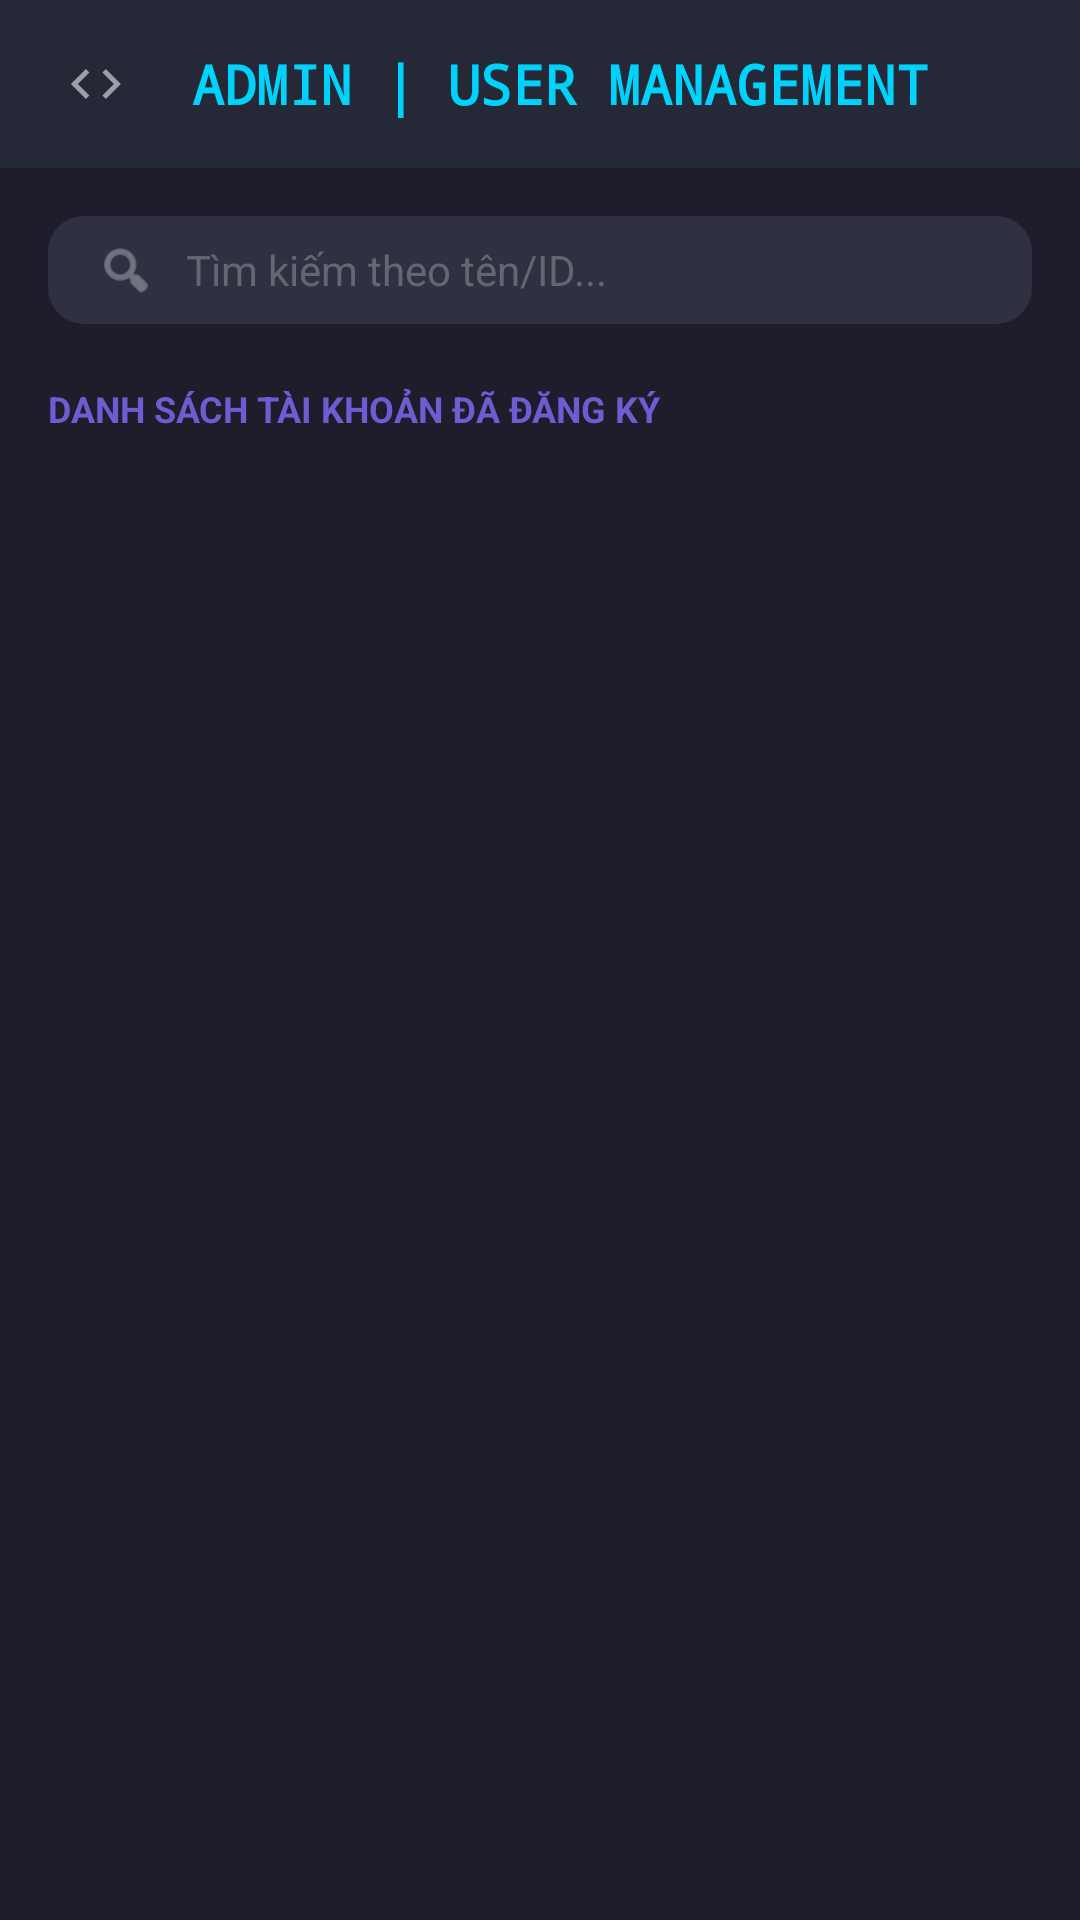

Write the Android layout XML for this screen, with the resource values it uses.
<!-- AndroidManifest.xml: application theme Theme.QuizzAppMB2 -->
<!-- res/layout/activity_manage_users.xml -->
<?xml version="1.0" encoding="utf-8"?>
<LinearLayout xmlns:android="http://schemas.android.com/apk/res/android"
    xmlns:app="http://schemas.android.com/apk/res-auto"
    android:layout_width="match_parent"
    android:layout_height="match_parent"
    android:orientation="vertical"
    android:background="#1F1D2B"
    android:fitsSystemWindows="true">

    <LinearLayout
        android:layout_width="match_parent"
        android:layout_height="wrap_content"
        android:orientation="horizontal"
        android:gravity="center_vertical"
        android:paddingHorizontal="16dp"
        android:paddingVertical="12dp"
        android:background="#252836"
        android:elevation="4dp">

        <ImageView
            android:id="@+id/btnBack"
            android:layout_width="32dp"
            android:layout_height="32dp"
            android:src="@drawable/ic_code"
            android:rotation="180"
            app:tint="#9E9EA7"
            android:padding="6dp"/>

        <TextView
            android:layout_width="wrap_content"
            android:layout_height="wrap_content"
            android:text="ADMIN | USER MANAGEMENT"
            android:textColor="#00D2FC"
            android:textSize="18sp"
            android:textStyle="bold"
            android:fontFamily="monospace"
            android:layout_marginStart="16dp"/>
    </LinearLayout>

    <LinearLayout
        android:layout_width="match_parent"
        android:layout_height="wrap_content"
        android:layout_marginHorizontal="16dp"
        android:layout_marginTop="16dp"
        android:background="@drawable/bg_search_dark"
        android:paddingHorizontal="16dp"
        android:paddingVertical="8dp"
        android:gravity="center_vertical">

        <ImageView
            android:layout_width="20dp"
            android:layout_height="20dp"
            android:src="@android:drawable/ic_menu_search"
            app:tint="#9E9EA7"
            android:layout_marginEnd="10dp"/>

        <EditText
            android:id="@+id/edtSearch"
            android:layout_width="match_parent"
            android:layout_height="wrap_content"
            android:background="@null"
            android:hint="Tìm kiếm theo tên/ID..."
            android:textColorHint="#666670"
            android:textColor="#FFFFFF"
            android:textSize="14sp"
            android:inputType="text"/>
    </LinearLayout>

    <TextView
        android:layout_width="match_parent"
        android:layout_height="wrap_content"
        android:text="DANH SÁCH TÀI KHOẢN ĐÃ ĐĂNG KÝ"
        android:textColor="#6C5DD3"
        android:textSize="12sp"
        android:textStyle="bold"
        android:paddingHorizontal="16dp"
        android:paddingTop="20dp"
        android:layout_marginBottom="8dp"/>

    <androidx.recyclerview.widget.RecyclerView
        android:id="@+id/rcvUsers"
        android:layout_width="match_parent"
        android:layout_height="match_parent"
        android:paddingHorizontal="16dp"
        android:clipToPadding="false"/>
</LinearLayout>
<!-- resources referenced by this layout -->
<resources>
  <!-- drawable bg_search_dark (drawable) -->
  <shape xmlns:android="http://schemas.android.com/apk/res/android"><solid android:color="#2F3142"/><corners android:radius="12dp"/></shape>
  <!-- drawable ic_code (drawable) -->
  <vector xmlns:android="http://schemas.android.com/apk/res/android"
      android:width="24dp"
      android:height="24dp"
      android:viewportWidth="24"
      android:viewportHeight="24">
      <path
          android:fillColor="#FFFFFF"
          android:pathData="M9.4,16.6L4.8,12l4.6,-4.6L8,6l-6,6l6,6l1.4,-1.4zM14.6,16.6l4.6,-4.6l-4.6,-4.6L16,6l6,6l-6,6l-1.4,-1.4z"/>
  </vector>
  <style name="Theme.QuizzAppMB2" parent="Base.Theme.QuizzAppMB2" />
  <style name="Base.Theme.QuizzAppMB2" parent="Theme.Material3.DayNight.NoActionBar">
          
          
      </style>
</resources>
